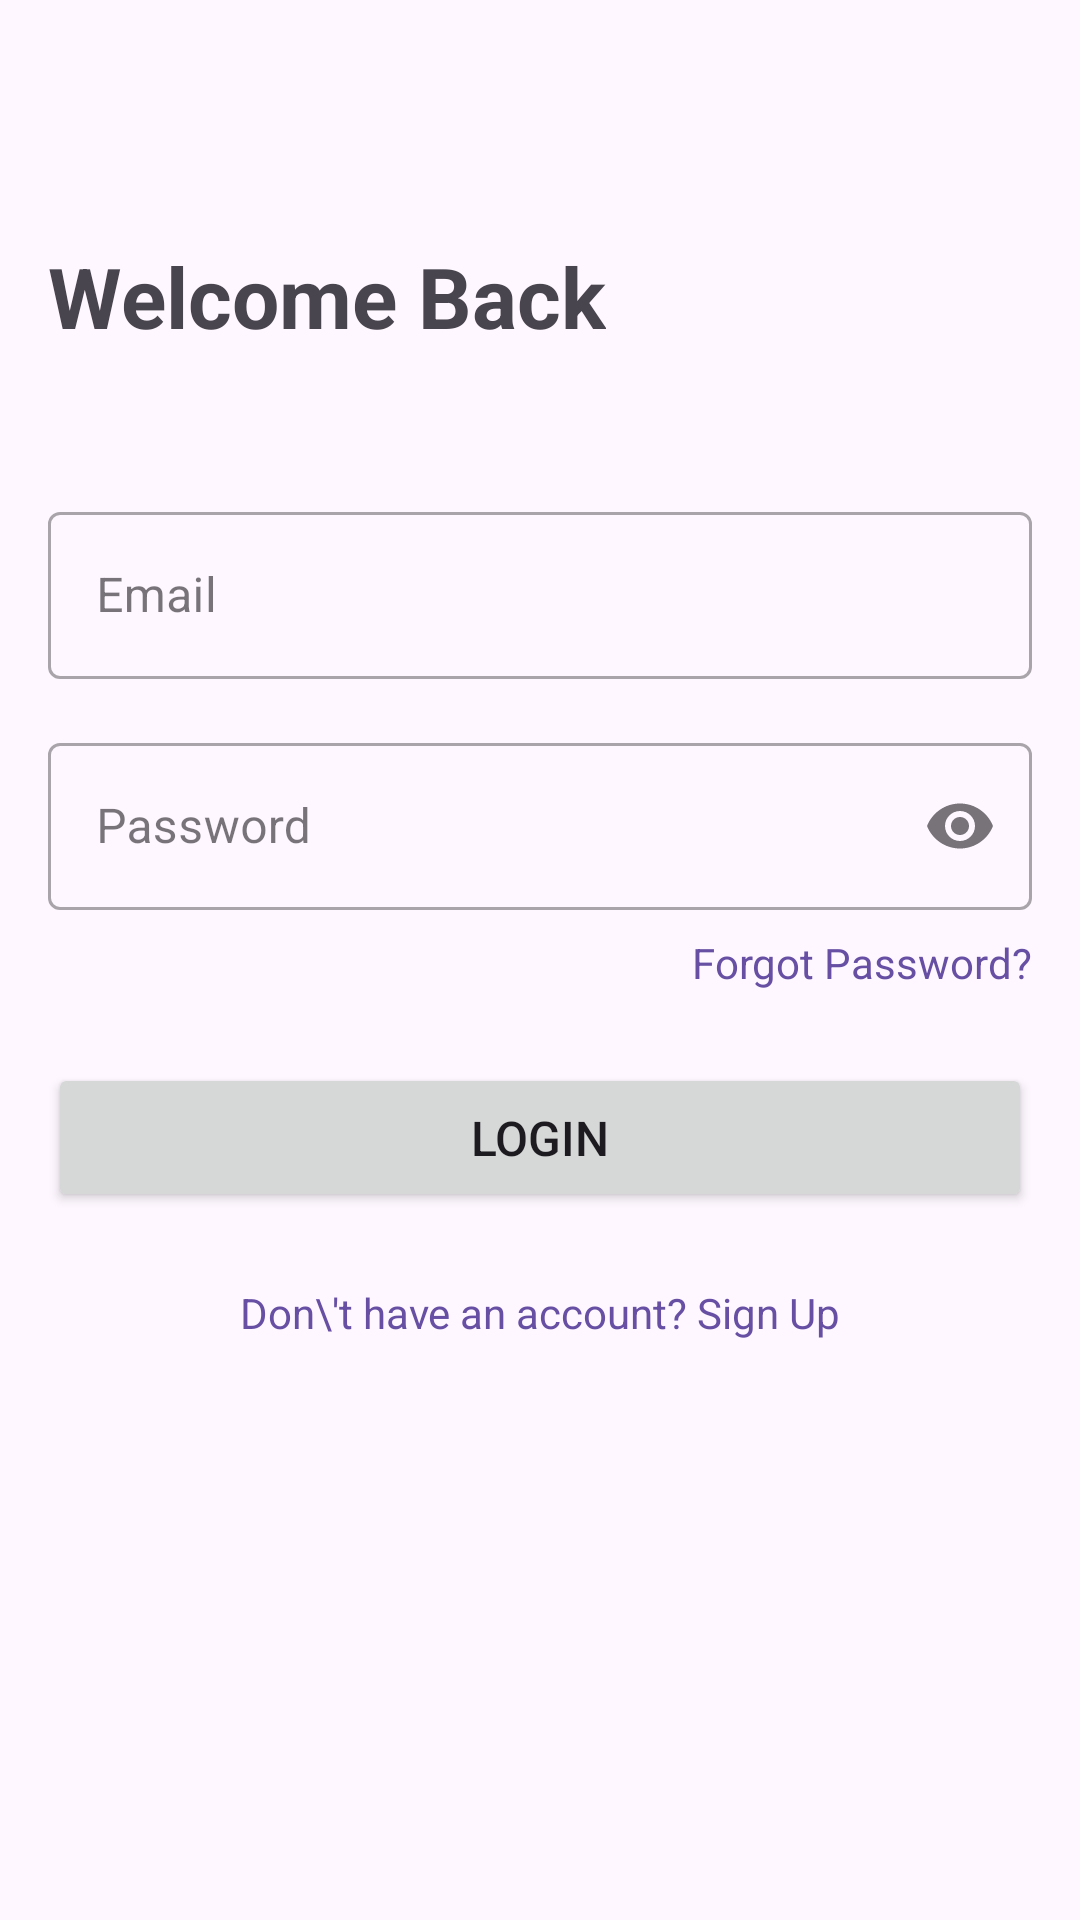

Layout XML and referenced resources for this Android screen:
<!-- AndroidManifest.xml: application theme Theme.Projectgroup10 -->
<!-- res/layout/activity_login.xml -->
<?xml version="1.0" encoding="utf-8"?>
<androidx.constraintlayout.widget.ConstraintLayout xmlns:android="http://schemas.android.com/apk/res/android"
    xmlns:app="http://schemas.android.com/apk/res-auto"
    android:layout_width="match_parent"
    android:layout_height="match_parent"
    android:padding="16dp">

    <TextView
        android:id="@+id/tv_login_title"
        android:layout_width="wrap_content"
        android:layout_height="wrap_content"
        android:layout_marginTop="64dp"
        android:text="Welcome Back"
        android:textSize="28sp"
        android:textStyle="bold"
        app:layout_constraintStart_toStartOf="parent"
        app:layout_constraintTop_toTopOf="parent" />

    <com.google.android.material.textfield.TextInputLayout
        android:id="@+id/til_email"
        style="@style/Widget.MaterialComponents.TextInputLayout.OutlinedBox"
        android:layout_width="0dp"
        android:layout_height="wrap_content"
        android:layout_marginTop="48dp"
        android:hint="Email"
        app:layout_constraintEnd_toEndOf="parent"
        app:layout_constraintStart_toStartOf="parent"
        app:layout_constraintTop_toBottomOf="@id/tv_login_title">

        <com.google.android.material.textfield.TextInputEditText
            android:id="@+id/et_email"
            android:layout_width="match_parent"
            android:layout_height="wrap_content"
            android:inputType="textEmailAddress" />
    </com.google.android.material.textfield.TextInputLayout>

    <com.google.android.material.textfield.TextInputLayout
        android:id="@+id/til_password"
        style="@style/Widget.MaterialComponents.TextInputLayout.OutlinedBox"
        android:layout_width="0dp"
        android:layout_height="wrap_content"
        android:layout_marginTop="16dp"
        android:hint="Password"
        app:endIconMode="password_toggle"
        app:layout_constraintEnd_toEndOf="parent"
        app:layout_constraintStart_toStartOf="parent"
        app:layout_constraintTop_toBottomOf="@id/til_email">

        <com.google.android.material.textfield.TextInputEditText
            android:id="@+id/et_password"
            android:layout_width="match_parent"
            android:layout_height="wrap_content"
            android:inputType="textPassword" />
    </com.google.android.material.textfield.TextInputLayout>

    <TextView
        android:id="@+id/tv_forgot_password"
        android:layout_width="wrap_content"
        android:layout_height="wrap_content"
        android:layout_marginTop="8dp"
        android:text="Forgot Password?"
        android:textColor="?attr/colorPrimary"
        app:layout_constraintEnd_toEndOf="parent"
        app:layout_constraintTop_toBottomOf="@id/til_password" />

    <Button
        android:id="@+id/btn_login"
        android:layout_width="0dp"
        android:layout_height="wrap_content"
        android:layout_marginTop="24dp"
        android:padding="14dp"
        android:text="Login"
        android:textSize="16sp"
        app:layout_constraintEnd_toEndOf="parent"
        app:layout_constraintStart_toStartOf="parent"
        app:layout_constraintTop_toBottomOf="@id/tv_forgot_password" />

    <TextView
        android:id="@+id/tv_go_to_signup"
        android:layout_width="wrap_content"
        android:layout_height="wrap_content"
        android:layout_marginTop="24dp"
        android:text="Don\'t have an account? Sign Up"
        android:textColor="?attr/colorPrimary"
        android:textSize="14sp"
        app:layout_constraintEnd_toEndOf="parent"
        app:layout_constraintStart_toStartOf="parent"
        app:layout_constraintTop_toBottomOf="@id/btn_login" />

</androidx.constraintlayout.widget.ConstraintLayout>
<!-- resources referenced by this layout -->
<resources>
  <style name="Theme.Projectgroup10" parent="Base.Theme.Projectgroup10" />
  <style name="Base.Theme.Projectgroup10" parent="Theme.Material3.DayNight.NoActionBar">
          
          
      </style>
</resources>
